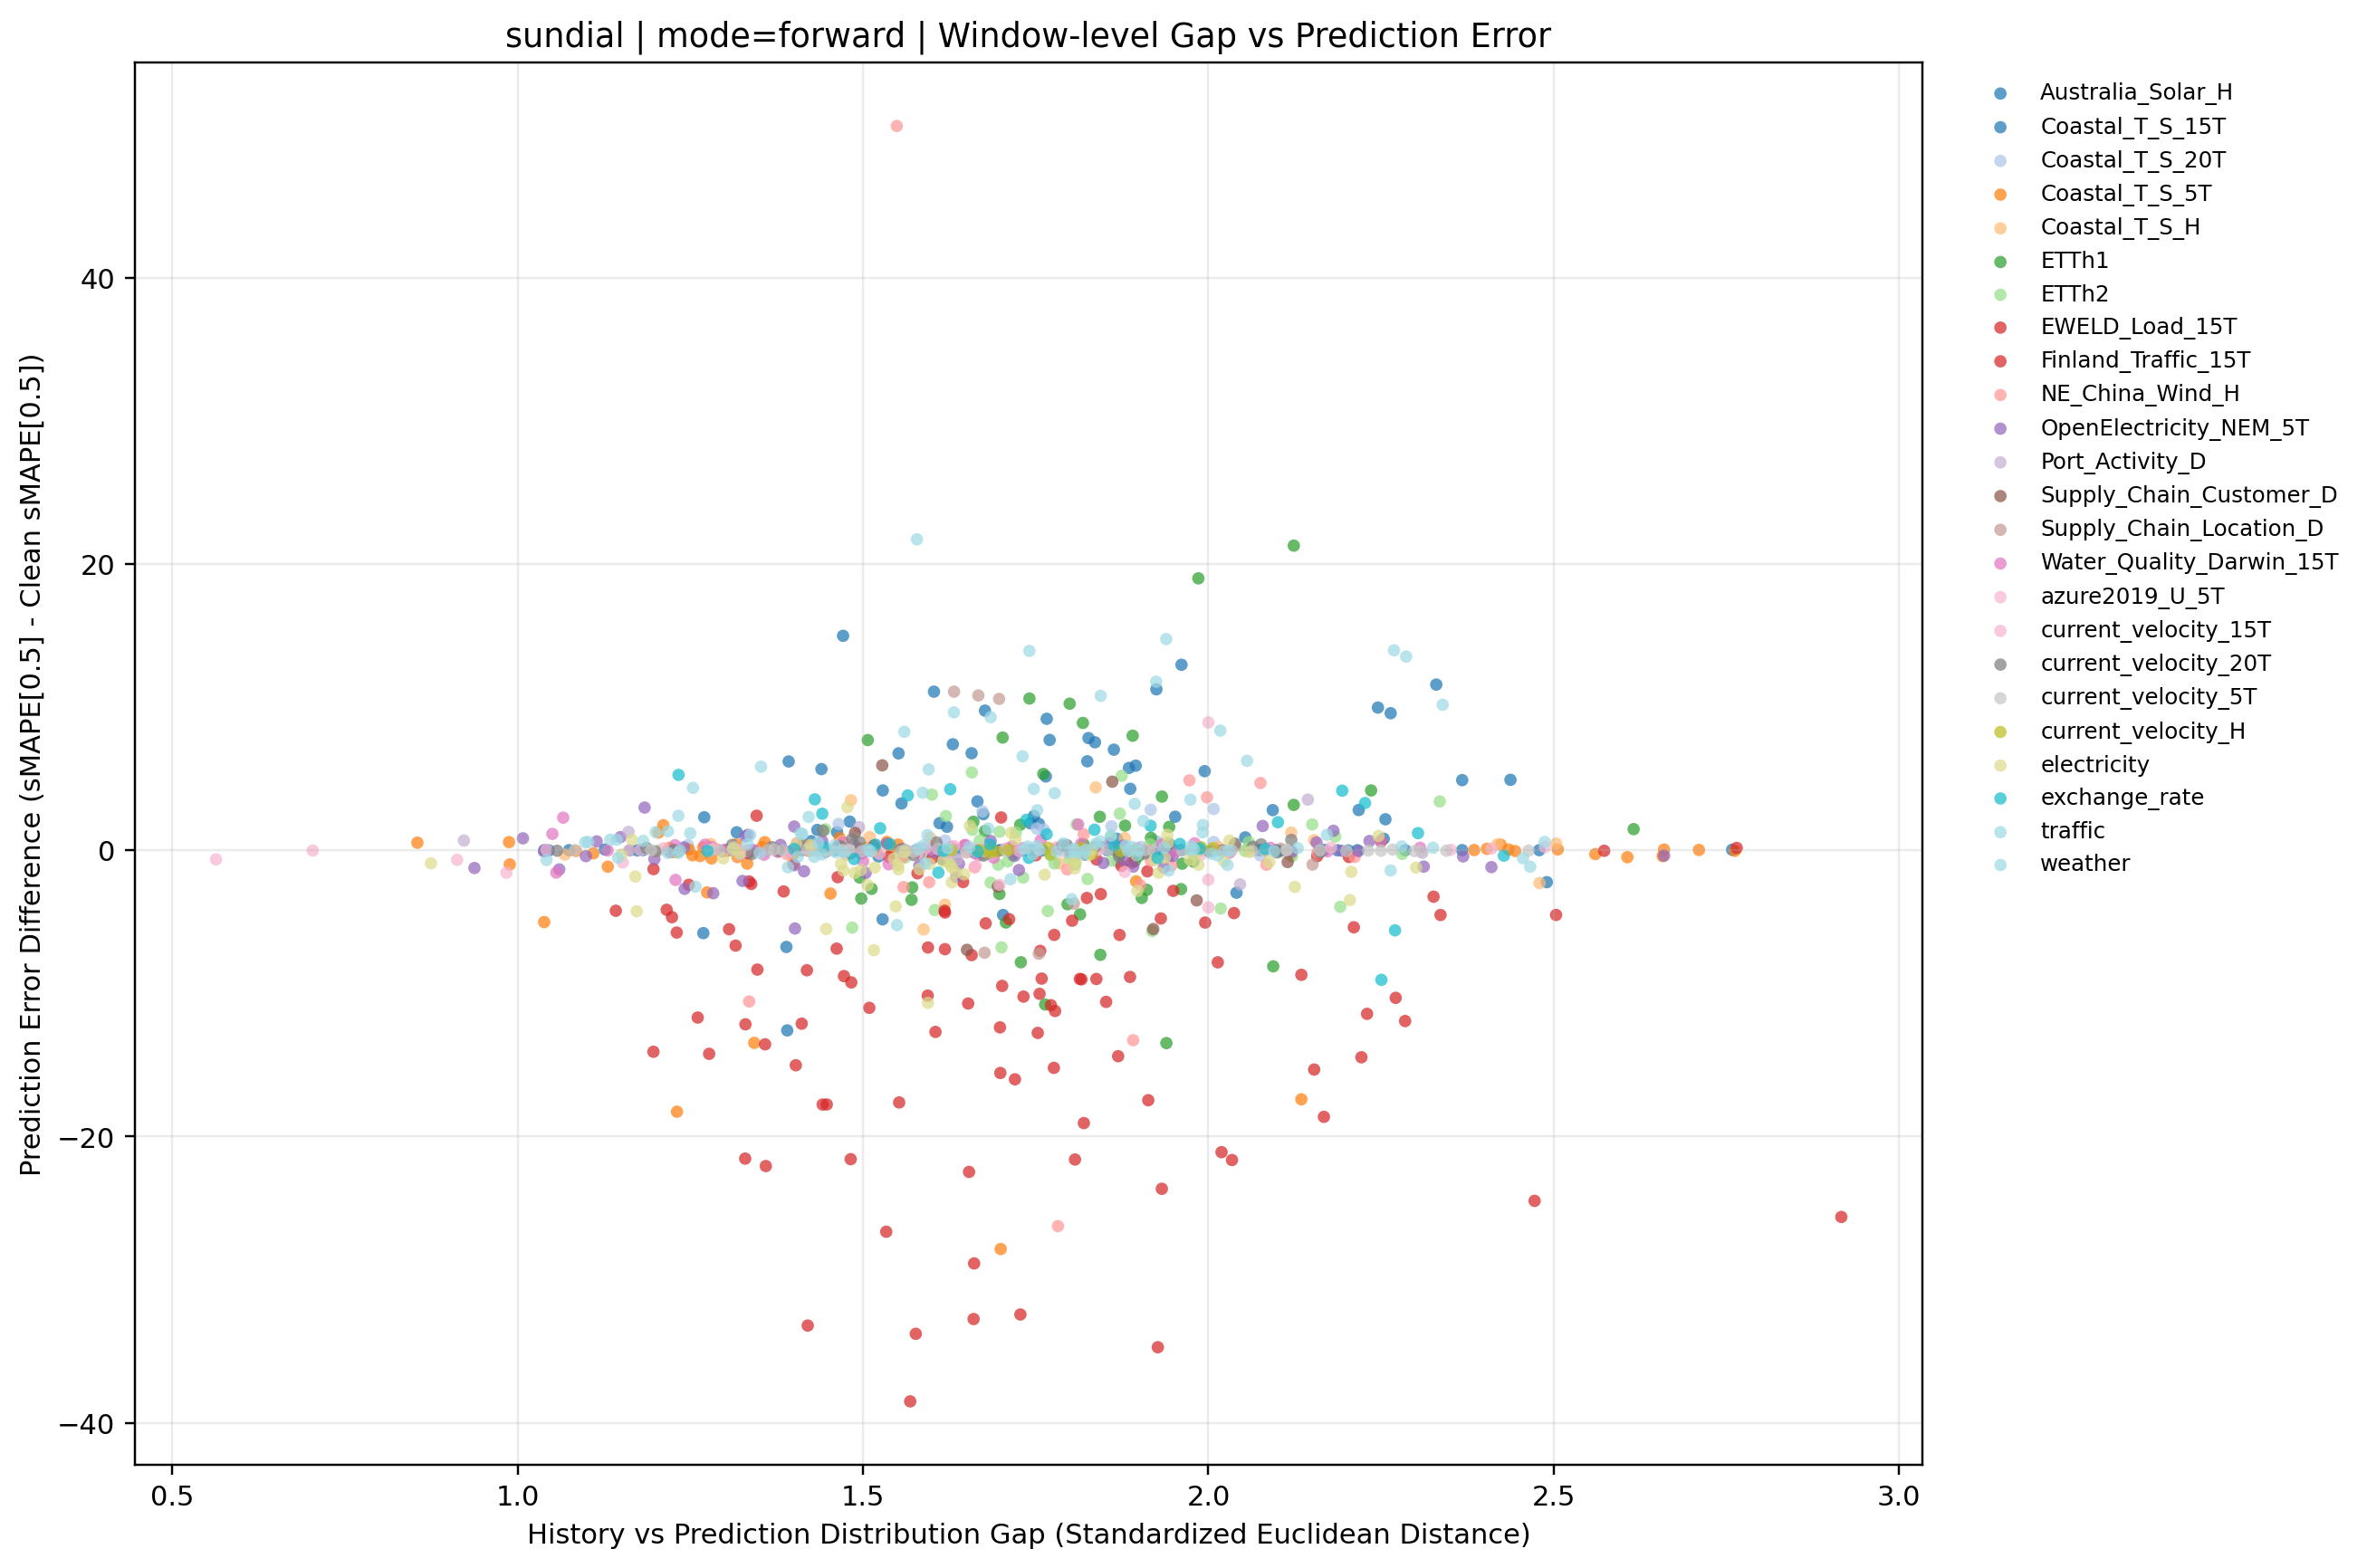

The file beside this chart, header and first rows:
dataset, term, ratio_code, imputation_method, window_idx, distribution_gap, smape, smape_diff_vs_clean
Australia_Solar_H, long, 010, forward, 0, 2.367, 103.5, 4.896
Australia_Solar_H, long, 010, forward, 1, 1.522, 91.65, -0.433
Australia_Solar_H, long, 010, forward, 2, 1.674, 91.88, 2.515
Australia_Solar_H, long, 010, forward, 3, 1.885, 88.3, 5.748
Australia_Solar_H, long, 010, forward, 4, 1.27, 113.6, 2.303
Australia_Solar_H, long, 010, forward, 5, 1.666, 91.32, 3.409
Australia_Solar_H, long, 010, forward, 6, 1.765, 98.41, 5.152
Australia_Solar_H, long, 010, forward, 7, 1.221, 96.7, -0.1038
Australia_Solar_H, long, 010, forward, 8, 1.392, 109.9, 6.2
Australia_Solar_H, long, 010, forward, 9, 1.755, 105.1, 1.844
Australia_Solar_H, long, 010, forward, 10, 1.481, 102.2, 2
Australia_Solar_H, long, 010, forward, 11, 1.389, 100.9, -6.755
Australia_Solar_H, long, 010, forward, 12, 2.256, 107.4, 2.162
Australia_Solar_H, long, 010, forward, 13, 1.863, 104, 7.024
Australia_Solar_H, long, 010, forward, 14, 2.053, 87.11, 0.897
Australia_Solar_H, long, 010, forward, 15, 1.868, 132.2, 0.8018
Australia_Solar_H, long, 010, forward, 16, 1.463, 118.3, 1.26
Australia_Solar_H, long, 010, forward, 17, 1.952, 88.27, 2.341
Australia_Solar_H, long, 010, forward, 18, 2.041, 84.6, -2.968
Australia_Solar_H, long, 010, forward, 19, 2.437, 104.8, 4.918
Australia_Solar_H, long, 020, forward, 0, 1.887, 102.8, 4.288
Australia_Solar_H, long, 020, forward, 1, 1.895, 97.99, 5.906
Australia_Solar_H, long, 020, forward, 2, 1.825, 95.57, 6.212
Australia_Solar_H, long, 020, forward, 3, 1.551, 89.31, 6.765
Australia_Solar_H, long, 020, forward, 4, 1.703, 106.7, -4.524
Australia_Solar_H, long, 020, forward, 5, 1.747, 90.3, 2.388
Australia_Solar_H, long, 020, forward, 6, 2.254, 94.05, 0.8005
Australia_Solar_H, long, 020, forward, 7, 1.528, 91.98, -4.825
Australia_Solar_H, long, 020, forward, 8, 1.425, 104.3, 0.6293
Australia_Solar_H, long, 020, forward, 9, 2.33, 114.9, 11.57
Australia_Solar_H, long, 020, forward, 10, 1.821, 99.89, -0.3035
Australia_Solar_H, long, 020, forward, 11, 1.826, 115.5, 7.834
Australia_Solar_H, long, 020, forward, 12, 1.943, 105.7, 0.4686
Australia_Solar_H, long, 020, forward, 13, 1.766, 106.2, 9.179
Australia_Solar_H, long, 020, forward, 14, 1.677, 95.96, 9.751
Australia_Solar_H, long, 020, forward, 15, 1.434, 132.8, 1.417
Australia_Solar_H, long, 020, forward, 16, 1.742, 118.9, 1.884
Australia_Solar_H, long, 020, forward, 17, 1.77, 93.63, 7.702
Australia_Solar_H, long, 020, forward, 18, 1.556, 90.83, 3.264
Australia_Solar_H, long, 020, forward, 19, 2.49, 97.7, -2.23
Australia_Solar_H, long, 030, forward, 0, 2.245, 108.5, 9.962
Australia_Solar_H, long, 030, forward, 1, 1.603, 103.2, 11.08
Australia_Solar_H, long, 030, forward, 2, 1.44, 95.03, 5.667
Australia_Solar_H, long, 030, forward, 3, 1.63, 89.95, 7.401
Australia_Solar_H, long, 030, forward, 4, 1.269, 105.5, -5.789
Australia_Solar_H, long, 030, forward, 5, 2.119, 87.87, -0.0427
Australia_Solar_H, long, 030, forward, 6, 1.995, 98.77, 5.521
Australia_Solar_H, long, 030, forward, 7, 1.317, 98.06, 1.252
Australia_Solar_H, long, 030, forward, 8, 1.529, 107.9, 4.175
Australia_Solar_H, long, 030, forward, 9, 2.264, 112.9, 9.569
Australia_Solar_H, long, 030, forward, 10, 2.093, 103, 2.802
Australia_Solar_H, long, 030, forward, 11, 1.39, 95.05, -12.59
Australia_Solar_H, long, 030, forward, 12, 1.961, 118.2, 12.95
Australia_Solar_H, long, 030, forward, 13, 1.471, 112, 14.98
Australia_Solar_H, long, 030, forward, 14, 1.925, 97.45, 11.24
Australia_Solar_H, long, 030, forward, 15, 1.657, 138.1, 6.774
Australia_Solar_H, long, 030, forward, 16, 1.611, 118.9, 1.889
Australia_Solar_H, long, 030, forward, 17, 1.836, 93.46, 7.538
Australia_Solar_H, long, 030, forward, 18, 1.622, 89.2, 1.637
Australia_Solar_H, long, 030, forward, 19, 2.218, 102.7, 2.806
... 891 more rows
